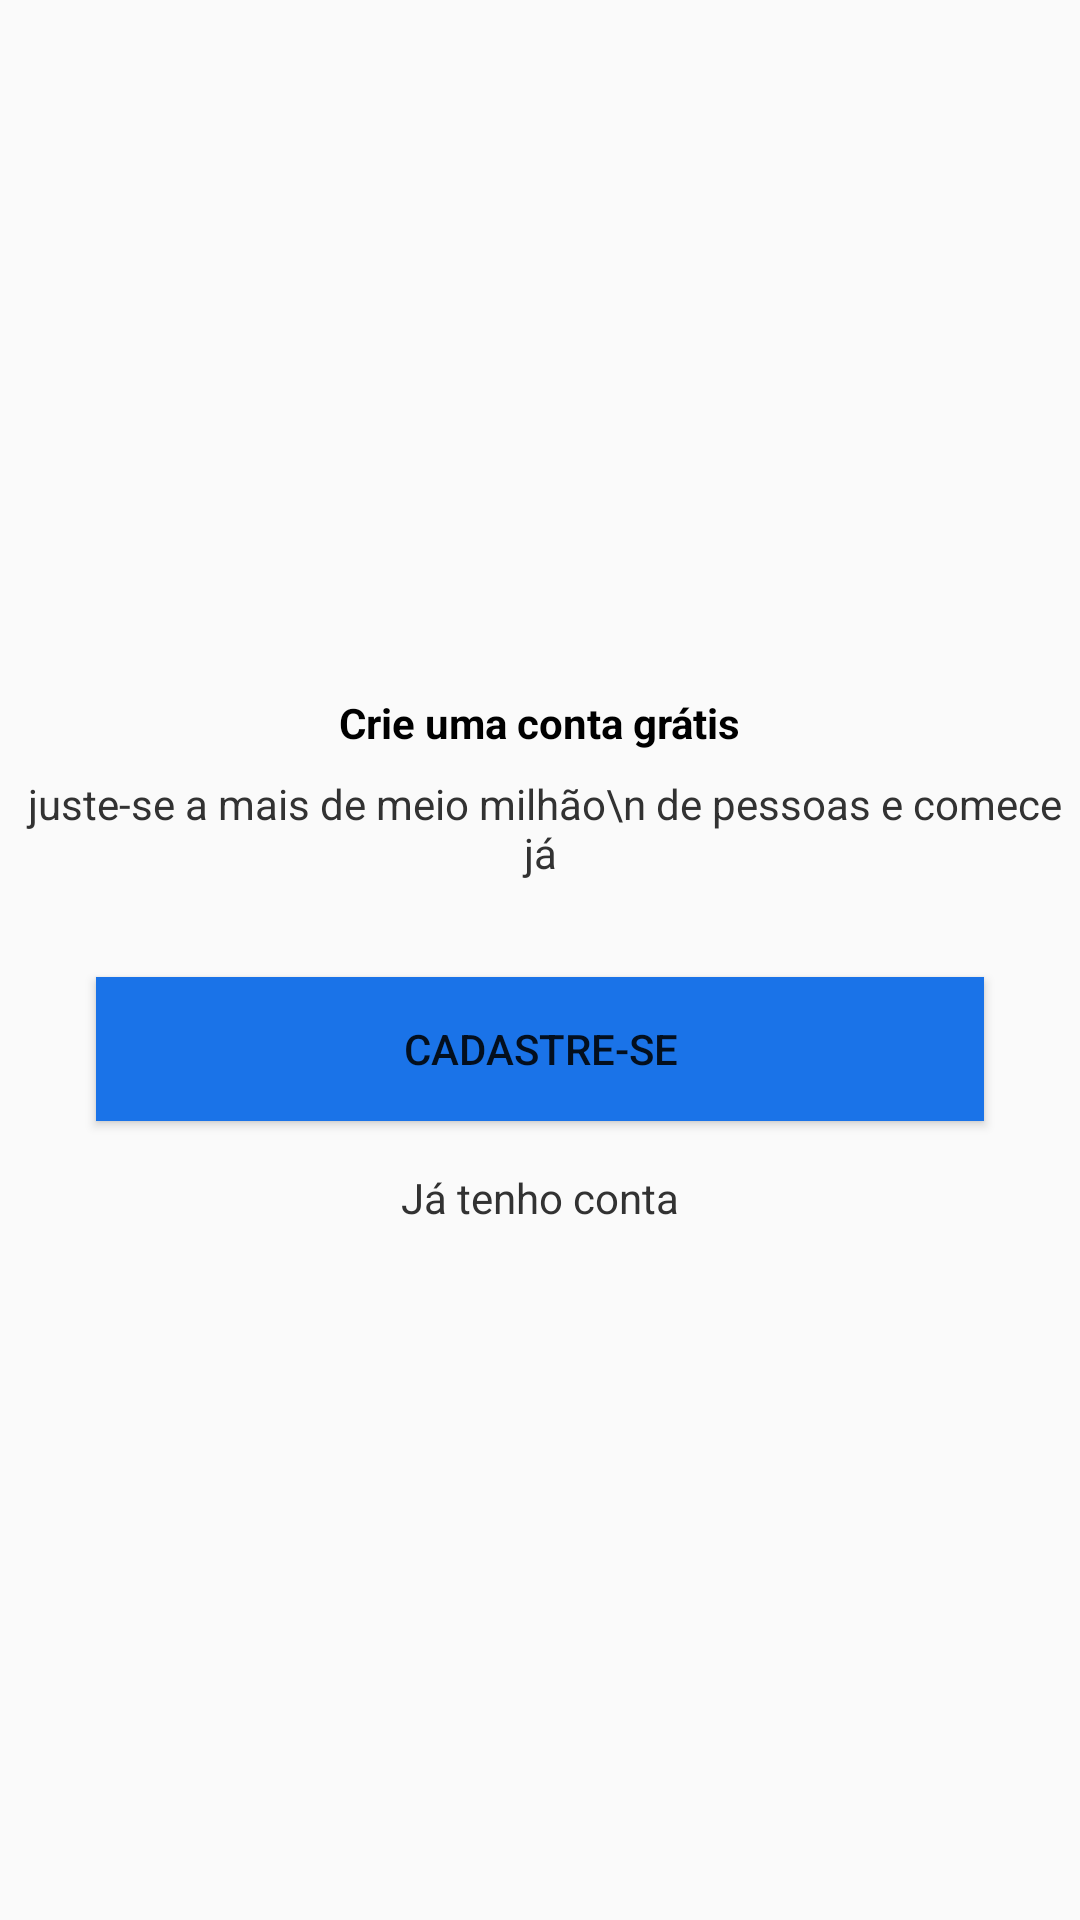

Here is an Android app screen rendered from its layout file. Give the layout XML and the strings, colors and styles it references.
<!-- AndroidManifest.xml: application theme AppTheme -->
<!-- res/layout/intro_cadastro.xml -->
<?xml version="1.0" encoding="utf-8"?>
<androidx.constraintlayout.widget.ConstraintLayout xmlns:android="http://schemas.android.com/apk/res/android"
    xmlns:app="http://schemas.android.com/apk/res-auto"
    xmlns:tools="http://schemas.android.com/tools"
    android:layout_width="match_parent"
    android:layout_height="match_parent">

    <TextView
        android:id="@+id/textView3"
        android:layout_width="wrap_content"
        android:layout_height="wrap_content"
        android:layout_marginBottom="8dp"
        android:lineSpacingExtra="18sp"
        android:text="Crie uma conta grátis"
        android:textColor="@android:color/black"
        android:textStyle="bold"
        app:layout_constraintBottom_toTopOf="@+id/textView4"
        app:layout_constraintEnd_toEndOf="parent"
        app:layout_constraintStart_toStartOf="parent"
        app:layout_constraintTop_toTopOf="parent"
        app:layout_constraintVertical_chainStyle="packed" />

    <TextView
        android:id="@+id/textView4"
        android:layout_width="wrap_content"
        android:layout_height="wrap_content"
        android:text=" juste-se a mais de meio milhão\n de pessoas e comece já"
        android:textColor="@android:color/secondary_text_light"
        android:textAlignment="center"
        app:layout_constraintBottom_toTopOf="@+id/button"
        app:layout_constraintEnd_toEndOf="parent"
        app:layout_constraintStart_toStartOf="parent"
        app:layout_constraintTop_toBottomOf="@+id/textView3" />

    <Button
        android:id="@+id/button"
        android:layout_width="0dp"
        android:layout_height="wrap_content"
        android:layout_marginStart="32dp"
        android:layout_marginTop="32dp"
        android:layout_marginEnd="32dp"
        android:layout_marginBottom="16dp"
        android:background="@color/colorPrimary"
        android:onClick="btRegister"
        android:text="Cadastre-se"
        android:textColor="@color/mi_icon_color_dark"
        app:layout_constraintBottom_toTopOf="@+id/textView5"
        app:layout_constraintEnd_toEndOf="parent"
        app:layout_constraintStart_toStartOf="parent"
        app:layout_constraintTop_toBottomOf="@+id/textView4" />

    <TextView
        android:id="@+id/textView5"
        android:layout_width="wrap_content"
        android:layout_height="wrap_content"
        android:onClick="btEnter"
        android:text="Já tenho conta"
        android:textColor="@android:color/secondary_text_light"
        app:layout_constraintBottom_toBottomOf="parent"
        app:layout_constraintEnd_toEndOf="parent"
        app:layout_constraintStart_toStartOf="parent"
        app:layout_constraintTop_toBottomOf="@+id/button" />
</androidx.constraintlayout.widget.ConstraintLayout>
<!-- resources referenced by this layout -->
<resources>
  <color name="colorPrimary">#1A73E8</color>
  <style name="AppTheme" parent="Theme.AppCompat.Light.DarkActionBar">
          <item name="colorPrimary">@color/colorPrimary</item>
          <item name="colorPrimaryDark">@color/colorPrimaryDark</item>
          <item name="colorAccent">@color/colorAccent</item>
          <item name="android:windowBackground">@color/background</item>
      </style>
  <color name="colorPrimaryDark">#1557B0</color>
  <color name="colorAccent">#FF6B6B</color>
  <color name="background">#FAFAFA</color>
</resources>
